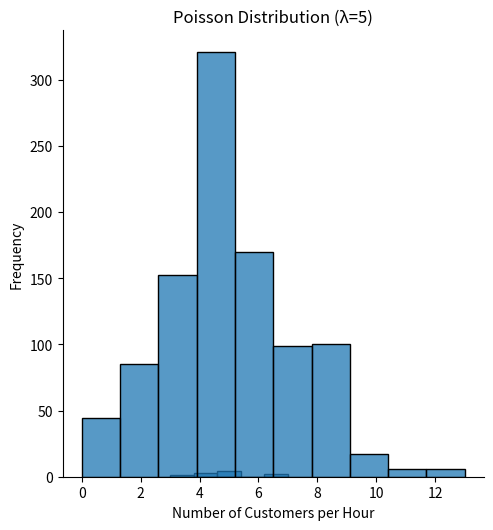

Here is the Python script that generated this plot:
# The Poisson distribution helps us predict how often something will happen in a fixed period of time or space if we know the average rate at which it happens.
# discrete probability distribution
#Examples:
# How many emails you get per day if you usually get 10.
# How many calls a customer service center gets in an hour.
# How many raindrops fall on a specific spot in 10 minutes.
# "How many customers will visit a shop in an hour?"
#  "How many messages will I receive in 5 minutes?"
#  "How many people will enter a hospital emergency room in a day?"
# it has two parasmmerters
#Lambda (lam) → Average Rate of Events
#he average number of times an event happens in a fixed period of time or space.
#Size → Shape of the Output Data how many random numbers we want to generate.
from numpy import random
# Simulate customer arrivals in a bakery (average 5 per hour)
x = random.poisson(lam=5, size=10)
print(x)  # Example output: [3, 5, 4, 6, 2, 5, 7, 3, 5, 6]
# Generate a 3x3 matrix of Poisson-distributed numbers (lam=4)
x = random.poisson(lam=4, size=(3,3))
print(x)
import matplotlib.pyplot as plt
import  seaborn as sns
sns.displot(random.poisson(lam=5,size=10))
plt.show()

import matplotlib.pyplot as plt
import seaborn as sns

# Generate Poisson data (λ=5, 1000 samples)
data = random.poisson(lam=5, size=1000)

# Plot the distribution
sns.histplot(data, bins=10, kde=False)
plt.xlabel("Number of Customers per Hour")
plt.ylabel("Frequency")
plt.title("Poisson Distribution (λ=5)")
plt.show()
